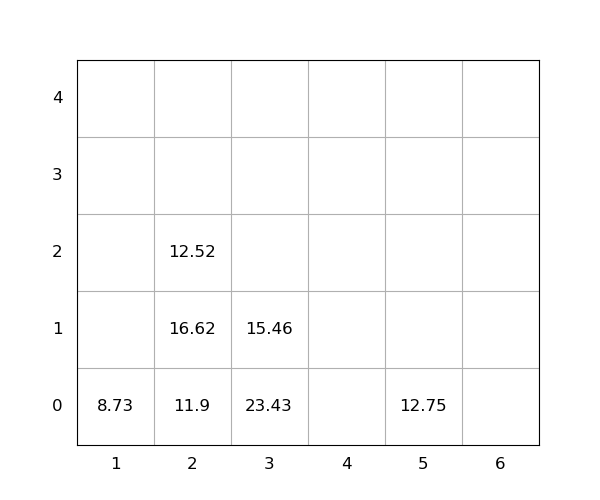

The data file committed next to this chart (first rows):
idx, loc_x, loc_y, loc_z, weight, seq, emerg, reloc, size(ft)
1, 5, 0, 0, 12.75, 0, 0, 0, 20
2, 2, 0, 0, 11.9, 0, 0, 1.0, 20
3, 2, 0, 1, 16.62, 0, 0, 1.0, 20
4, 3, 0, 0, 23.43, 0, 0, 1.0, 20
5, 2, 0, 2, 12.52, 1, 0, 1.0, 20
6, 3, 0, 1, 15.46, 2, 0, 1.0, 20
7, 1, 0, 0, 8.73, 3, 0, 0, 20
